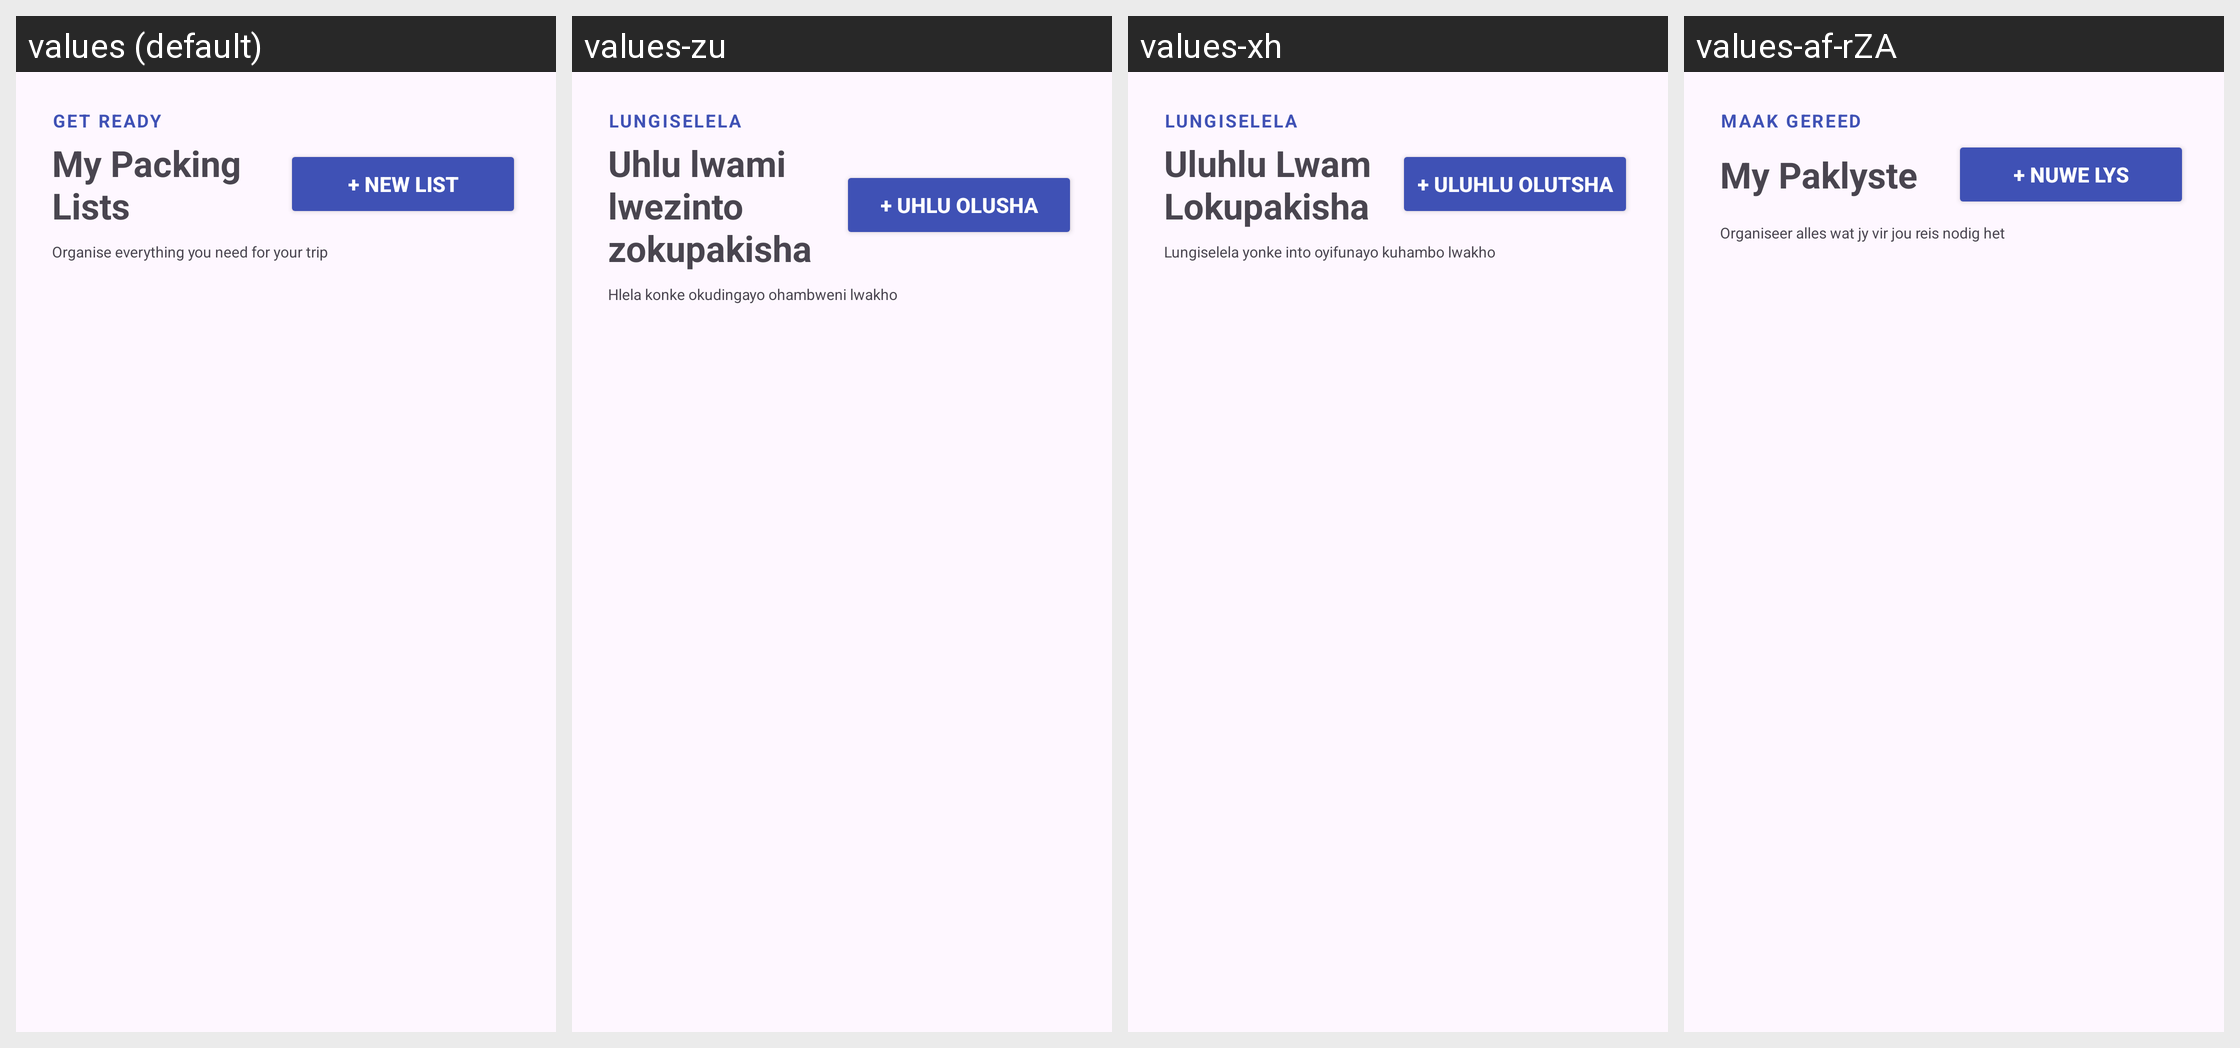

For this localized Android screen grid, give each drawn string resource with its value in every locale shown.
Android screen res/layout/fragment_packing.xml rendered under 4 locales, left to right: values (default), values-zu, values-xh, values-af-rZA. Device: Nexus 5 (rendered at 1080×1920; each locale shown at half size, 540×960, under a caption strip naming it); theme Theme.Roamly.
Strings drawn on this screen, with the default value and each locale's value (text and hints the layout hard-codes, and strings that could not be matched under every locale, appear in the picture but are not listed):

packing_get_ready
  values: GET READY
  values-zu: LUNGISELELA
  values-xh: LUNGISELELA
  values-af-rZA: MAAK GEREED

my_packing_lists
  values: My Packing Lists
  values-zu: Uhlu lwami lwezinto zokupakisha
  values-xh: Uluhlu Lwam Lokupakisha
  values-af-rZA: My Paklyste

new_list
  values: + New List
  values-zu: + Uhlu olusha
  values-xh: + Uluhlu Olutsha
  values-af-rZA: + Nuwe lys

packing_page_description
  values: Organise everything you need for your trip
  values-zu: Hlela konke okudingayo ohambweni lwakho
  values-xh: Lungiselela yonke into oyifunayo kuhambo lwakho
  values-af-rZA: Organiseer alles wat jy vir jou reis nodig het
